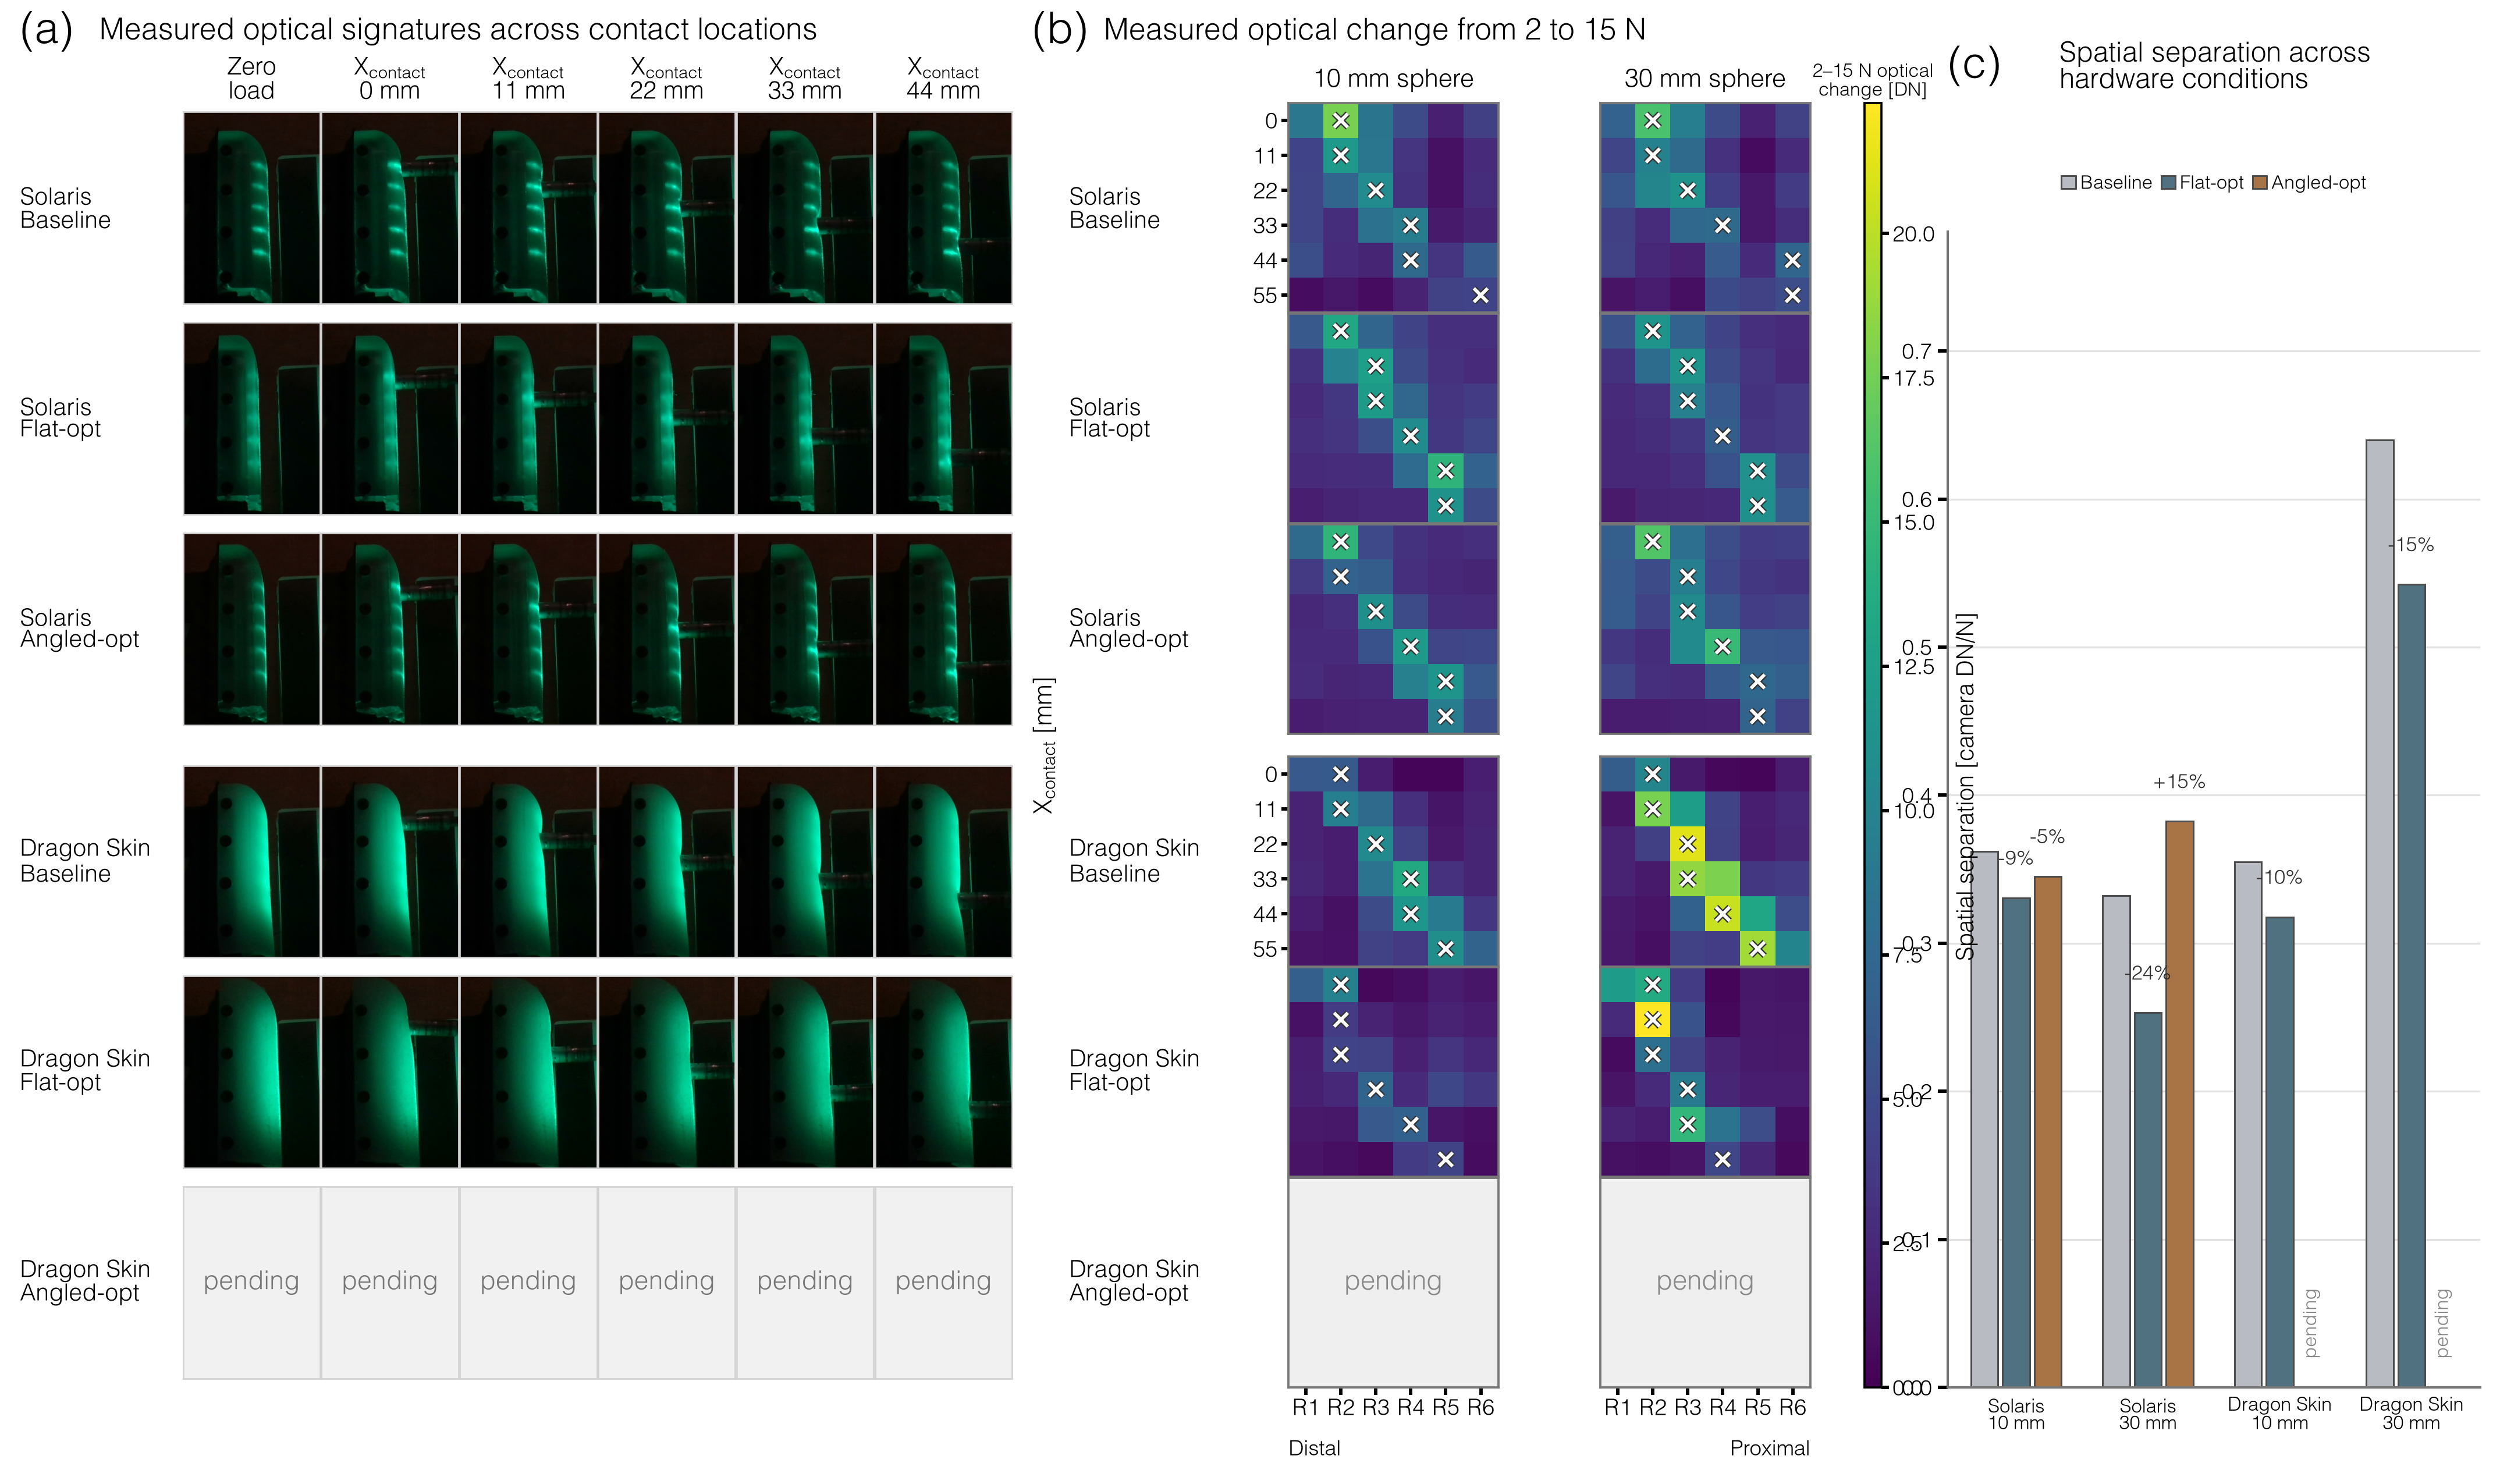

This figure's Python source:
"""Compose paper Figure 5 from raw and compact physical measurements."""

from __future__ import annotations

import matplotlib

matplotlib.use("Agg")

import matplotlib.pyplot as plt  # noqa: E402

from lumo.visualization import DEFAULT_STYLE, publication_context, save_figure  # noqa: E402

from .config import FIGURE_DIRECTORY  # noqa: E402
from .fig5a import render_panel as render_panel_a  # noqa: E402
from .fig5b import render_panel as render_panel_b  # noqa: E402
from .fig5c import render_panel as render_panel_c  # noqa: E402


FIGURE_SIZE_IN = (DEFAULT_STYLE.double_column_width_in, 4.25)


def build_figure() -> plt.Figure:
    """Build the complete Figure 5 at exact IEEE double-column width."""

    figure = plt.figure(figsize=FIGURE_SIZE_IN)
    outer = figure.add_gridspec(
        1,
        3,
        left=0.008,
        right=0.992,
        bottom=0.065,
        top=0.994,
        width_ratios=(0.41, 0.37, 0.22),
        wspace=0.025,
    )
    render_panel_a(figure, outer[0], panel_label="(a)")
    render_panel_b(figure, outer[1], panel_label="(b)")
    render_panel_c(figure, outer[2], panel_label="(c)")
    return figure


def main() -> None:
    """Render standalone panels and the final vector-native composition."""

    from .fig5a import main as render_a
    from .fig5b import main as render_b
    from .fig5c import main as render_c

    render_a()
    render_b()
    render_c()
    with publication_context(DEFAULT_STYLE):
        figure = build_figure()
        save_figure(
            figure,
            FIGURE_DIRECTORY / "fig5",
            formats=("pdf", "png"),
            bbox_inches=None,
            pad_inches=0.0,
        )
        plt.close(figure)


if __name__ == "__main__":
    main()
